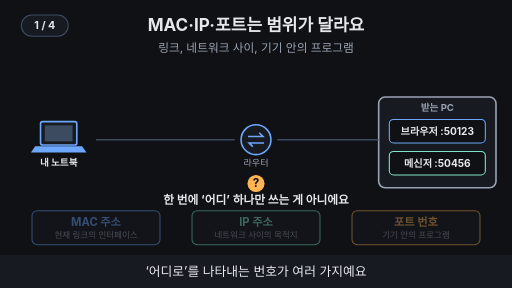
t = 0.00 s
t = 1.88 s: frame unchanged from t = 0.00 s, image omitted
t = 3.00 s: frame unchanged from t = 0.00 s, image omitted
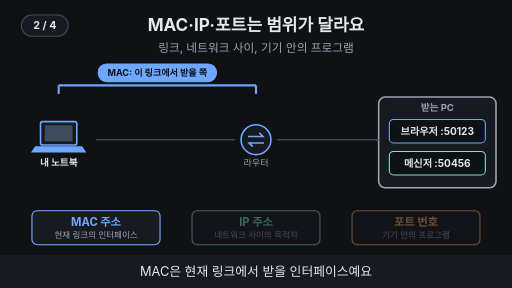
t = 4.96 s
t = 6.88 s: frame unchanged from t = 4.96 s, image omitted
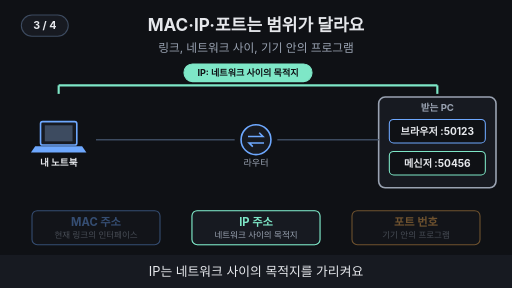
t = 8.24 s

The animated SVG that drew these frames (rendered in a browser with its animation timeline set to each time). Animation: 12 SMIL elements (animate=12); frames cover the first 8.24 s, repeats indefinitely.

<svg xmlns="http://www.w3.org/2000/svg" viewBox="0 0 960 540" width="960" height="540" font-family="-apple-system,'Apple SD Gothic Neo','Segoe UI',sans-serif">
<title>MAC·IP·포트는 범위가 달라요</title>
<rect width="960" height="540" fill="#0f1115"/>
<text x="480" y="58" text-anchor="middle" font-size="32" font-weight="700" fill="#e6e8ec">MAC·IP·포트는 범위가 달라요</text>
<text x="480" y="98" text-anchor="middle" font-size="22" fill="#9aa3b2">링크, 네트워크 사이, 기기 안의 프로그램</text>
<g transform="translate(0,12)"><rect x="76" y="216" width="68" height="44" rx="4" fill="#171a21" stroke="#6ea8fe" stroke-width="3"/><rect x="84" y="223" width="52" height="30" fill="#3d4b60"/><polygon points="66,262 154,262 162,274 58,274" fill="#6ea8fe"/><text x="110" y="300" text-anchor="middle" font-size="18" font-weight="700" fill="#e6e8ec">내 노트북</text><circle cx="480" cy="250" r="28" fill="#171a21" stroke="#6ea8fe" stroke-width="3"/><path d="M465 244 h28 l-7 -7 M495 256 h-28 l7 7" fill="none" stroke="#6ea8fe" stroke-width="3"/><text x="480" y="300" text-anchor="middle" font-size="17" fill="#9aa3b2">라우터</text><rect x="710" y="170" width="220" height="170" rx="12" fill="#171a21" stroke="#9aa3b2" stroke-width="3"/><text x="820" y="196" text-anchor="middle" font-size="18" font-weight="700" fill="#9aa3b2">받는 PC</text><rect x="730" y="212" width="180" height="44" rx="8" fill="#0f1115" stroke="#6ea8fe" stroke-width="2"/><text x="820" y="241" text-anchor="middle" font-size="19" font-weight="700" fill="#e6e8ec">브라우저 :50123</text><rect x="730" y="272" width="180" height="44" rx="8" fill="#0f1115" stroke="#7ee7c7" stroke-width="2"/><text x="820" y="301" text-anchor="middle" font-size="19" font-weight="700" fill="#e6e8ec">메신저 :50456</text><line x1="180" y1="250" x2="440" y2="250" stroke="#3d4b60" stroke-width="3"/><line x1="520" y1="250" x2="710" y2="250" stroke="#3d4b60" stroke-width="3"/></g><g opacity="0.4"><rect x="60" y="395" width="240" height="64" rx="10" fill="#171a21" stroke="#6ea8fe" stroke-width="2"/><text x="180" y="423" text-anchor="middle" font-size="21" font-weight="700" fill="#6ea8fe">MAC 주소</text><text x="180" y="447" text-anchor="middle" font-size="16" fill="#9aa3b2">현재 링크의 인터페이스</text></g><g opacity="0.4"><rect x="360" y="395" width="240" height="64" rx="10" fill="#171a21" stroke="#7ee7c7" stroke-width="2"/><text x="480" y="423" text-anchor="middle" font-size="21" font-weight="700" fill="#7ee7c7">IP 주소</text><text x="480" y="447" text-anchor="middle" font-size="16" fill="#9aa3b2">네트워크 사이의 목적지</text></g><g opacity="0.4"><rect x="660" y="395" width="240" height="64" rx="10" fill="#171a21" stroke="#ffb454" stroke-width="2"/><text x="780" y="423" text-anchor="middle" font-size="21" font-weight="700" fill="#ffb454">포트 번호</text><text x="780" y="447" text-anchor="middle" font-size="16" fill="#9aa3b2">기기 안의 프로그램</text></g><g opacity="1"><animate attributeName="opacity" values="1;1;0;0" keyTimes="0;0.235;0.250;1" dur="16s" repeatCount="indefinite"/><circle cx="480" cy="344" r="16" fill="#ffb454"/><text x="480" y="351" text-anchor="middle" font-size="22" font-weight="700" fill="#0f1115">?</text><text x="480" y="382" text-anchor="middle" font-size="22" font-weight="700" fill="#e6e8ec">한 번에 ‘어디’ 하나만 쓰는 게 아니에요</text></g><g opacity="0"><animate attributeName="opacity" values="0;0;1;1;0;0" keyTimes="0;0.250;0.265;0.485;0.500;1" dur="16s" repeatCount="indefinite"/><line x1="110" y1="160" x2="480" y2="160" stroke="#6ea8fe" stroke-width="4"/><line x1="110" y1="160" x2="110" y2="176" stroke="#6ea8fe" stroke-width="4"/><line x1="480" y1="160" x2="480" y2="176" stroke="#6ea8fe" stroke-width="4"/><rect x="184" y="120" width="222" height="33" rx="16" fill="#6ea8fe" stroke="#6ea8fe" stroke-width="2"/><text x="295.0" y="142.12" text-anchor="middle" font-size="17" font-weight="700" fill="#0f1115">MAC: 이 링크에서 받을 쪽</text><rect x="60" y="395" width="240" height="64" rx="10" fill="#171a21" stroke="#6ea8fe" stroke-width="2"/><text x="180" y="423" text-anchor="middle" font-size="21" font-weight="700" fill="#6ea8fe">MAC 주소</text><text x="180" y="447" text-anchor="middle" font-size="16" fill="#9aa3b2">현재 링크의 인터페이스</text></g><g opacity="0"><animate attributeName="opacity" values="0;0;1;1;0;0" keyTimes="0;0.500;0.515;0.735;0.750;1" dur="16s" repeatCount="indefinite"/><line x1="110" y1="160" x2="820" y2="160" stroke="#7ee7c7" stroke-width="4"/><line x1="110" y1="160" x2="110" y2="176" stroke="#7ee7c7" stroke-width="4"/><line x1="820" y1="160" x2="820" y2="176" stroke="#7ee7c7" stroke-width="4"/><rect x="345" y="120" width="240" height="33" rx="16" fill="#7ee7c7" stroke="#7ee7c7" stroke-width="2"/><text x="465.0" y="142.12" text-anchor="middle" font-size="17" font-weight="700" fill="#0f1115">IP: 네트워크 사이의 목적지</text><rect x="360" y="395" width="240" height="64" rx="10" fill="#171a21" stroke="#7ee7c7" stroke-width="2"/><text x="480" y="423" text-anchor="middle" font-size="21" font-weight="700" fill="#7ee7c7">IP 주소</text><text x="480" y="447" text-anchor="middle" font-size="16" fill="#9aa3b2">네트워크 사이의 목적지</text></g><g opacity="0"><animate attributeName="opacity" values="0;0;1;1" keyTimes="0;0.750;0.765;1" dur="16s" repeatCount="indefinite"/><g transform="translate(0,12)"><rect x="726" y="208" width="188" height="52" rx="10" fill="none" stroke="#ffb454" stroke-width="5"/><line x1="690" y1="235" x2="724" y2="235" stroke="#ffb454" stroke-width="4"/></g><rect x="710" y="358" width="220" height="33" rx="16" fill="#ffb454" stroke="#ffb454" stroke-width="2"/><text x="820" y="380.12" text-anchor="middle" font-size="17" font-weight="700" fill="#0f1115">포트: 기기 안의 프로그램</text><rect x="660" y="395" width="240" height="64" rx="10" fill="#171a21" stroke="#ffb454" stroke-width="2"/><text x="780" y="423" text-anchor="middle" font-size="21" font-weight="700" fill="#ffb454">포트 번호</text><text x="780" y="447" text-anchor="middle" font-size="16" fill="#9aa3b2">기기 안의 프로그램</text></g>
<rect x="0" y="478" width="960" height="62" fill="#171a21"/>
<g opacity="1"><animate attributeName="opacity" values="1;1;0;0" keyTimes="0;0.235;0.250;1" dur="16s" repeatCount="indefinite"/><text x="480" y="518" text-anchor="middle" font-size="24" fill="#e6e8ec">‘어디로’를 나타내는 번호가 여러 가지예요</text></g>
<g opacity="0"><animate attributeName="opacity" values="0;0;1;1;0;0" keyTimes="0;0.250;0.265;0.485;0.500;1" dur="16s" repeatCount="indefinite"/><text x="480" y="518" text-anchor="middle" font-size="24" fill="#e6e8ec">MAC은 현재 링크에서 받을 인터페이스예요</text></g>
<g opacity="0"><animate attributeName="opacity" values="0;0;1;1;0;0" keyTimes="0;0.500;0.515;0.735;0.750;1" dur="16s" repeatCount="indefinite"/><text x="480" y="518" text-anchor="middle" font-size="24" fill="#e6e8ec">IP는 네트워크 사이의 목적지를 가리켜요</text></g>
<g opacity="0"><animate attributeName="opacity" values="0;0;1;1" keyTimes="0;0.750;0.765;1" dur="16s" repeatCount="indefinite"/><text x="480" y="518" text-anchor="middle" font-size="24" fill="#e6e8ec">포트는 기기 안에서 받을 프로그램이에요</text></g>
<g aria-label="재생 단계"><rect x="40" y="28" width="88" height="40" rx="20" fill="#171a21" stroke="#3d4b60" stroke-width="2"/><text x="84" y="55" text-anchor="middle" font-size="20" font-weight="700" fill="#e6e8ec" opacity="1">1 / 4<animate attributeName="opacity" values="1;1;0;0" keyTimes="0;0.240;0.250;1" calcMode="discrete" dur="16s" repeatCount="indefinite"/></text><text x="84" y="55" text-anchor="middle" font-size="20" font-weight="700" fill="#e6e8ec" opacity="0">2 / 4<animate attributeName="opacity" values="0;0;1;1;0;0" keyTimes="0;0.240;0.250;0.490;0.500;1" calcMode="discrete" dur="16s" repeatCount="indefinite"/></text><text x="84" y="55" text-anchor="middle" font-size="20" font-weight="700" fill="#e6e8ec" opacity="0">3 / 4<animate attributeName="opacity" values="0;0;1;1;0;0" keyTimes="0;0.490;0.500;0.740;0.750;1" calcMode="discrete" dur="16s" repeatCount="indefinite"/></text><text x="84" y="55" text-anchor="middle" font-size="20" font-weight="700" fill="#e6e8ec" opacity="0">4 / 4<animate attributeName="opacity" values="0;0;1;1" keyTimes="0;0.740;0.750;1" calcMode="discrete" dur="16s" repeatCount="indefinite"/></text></g>
</svg>
